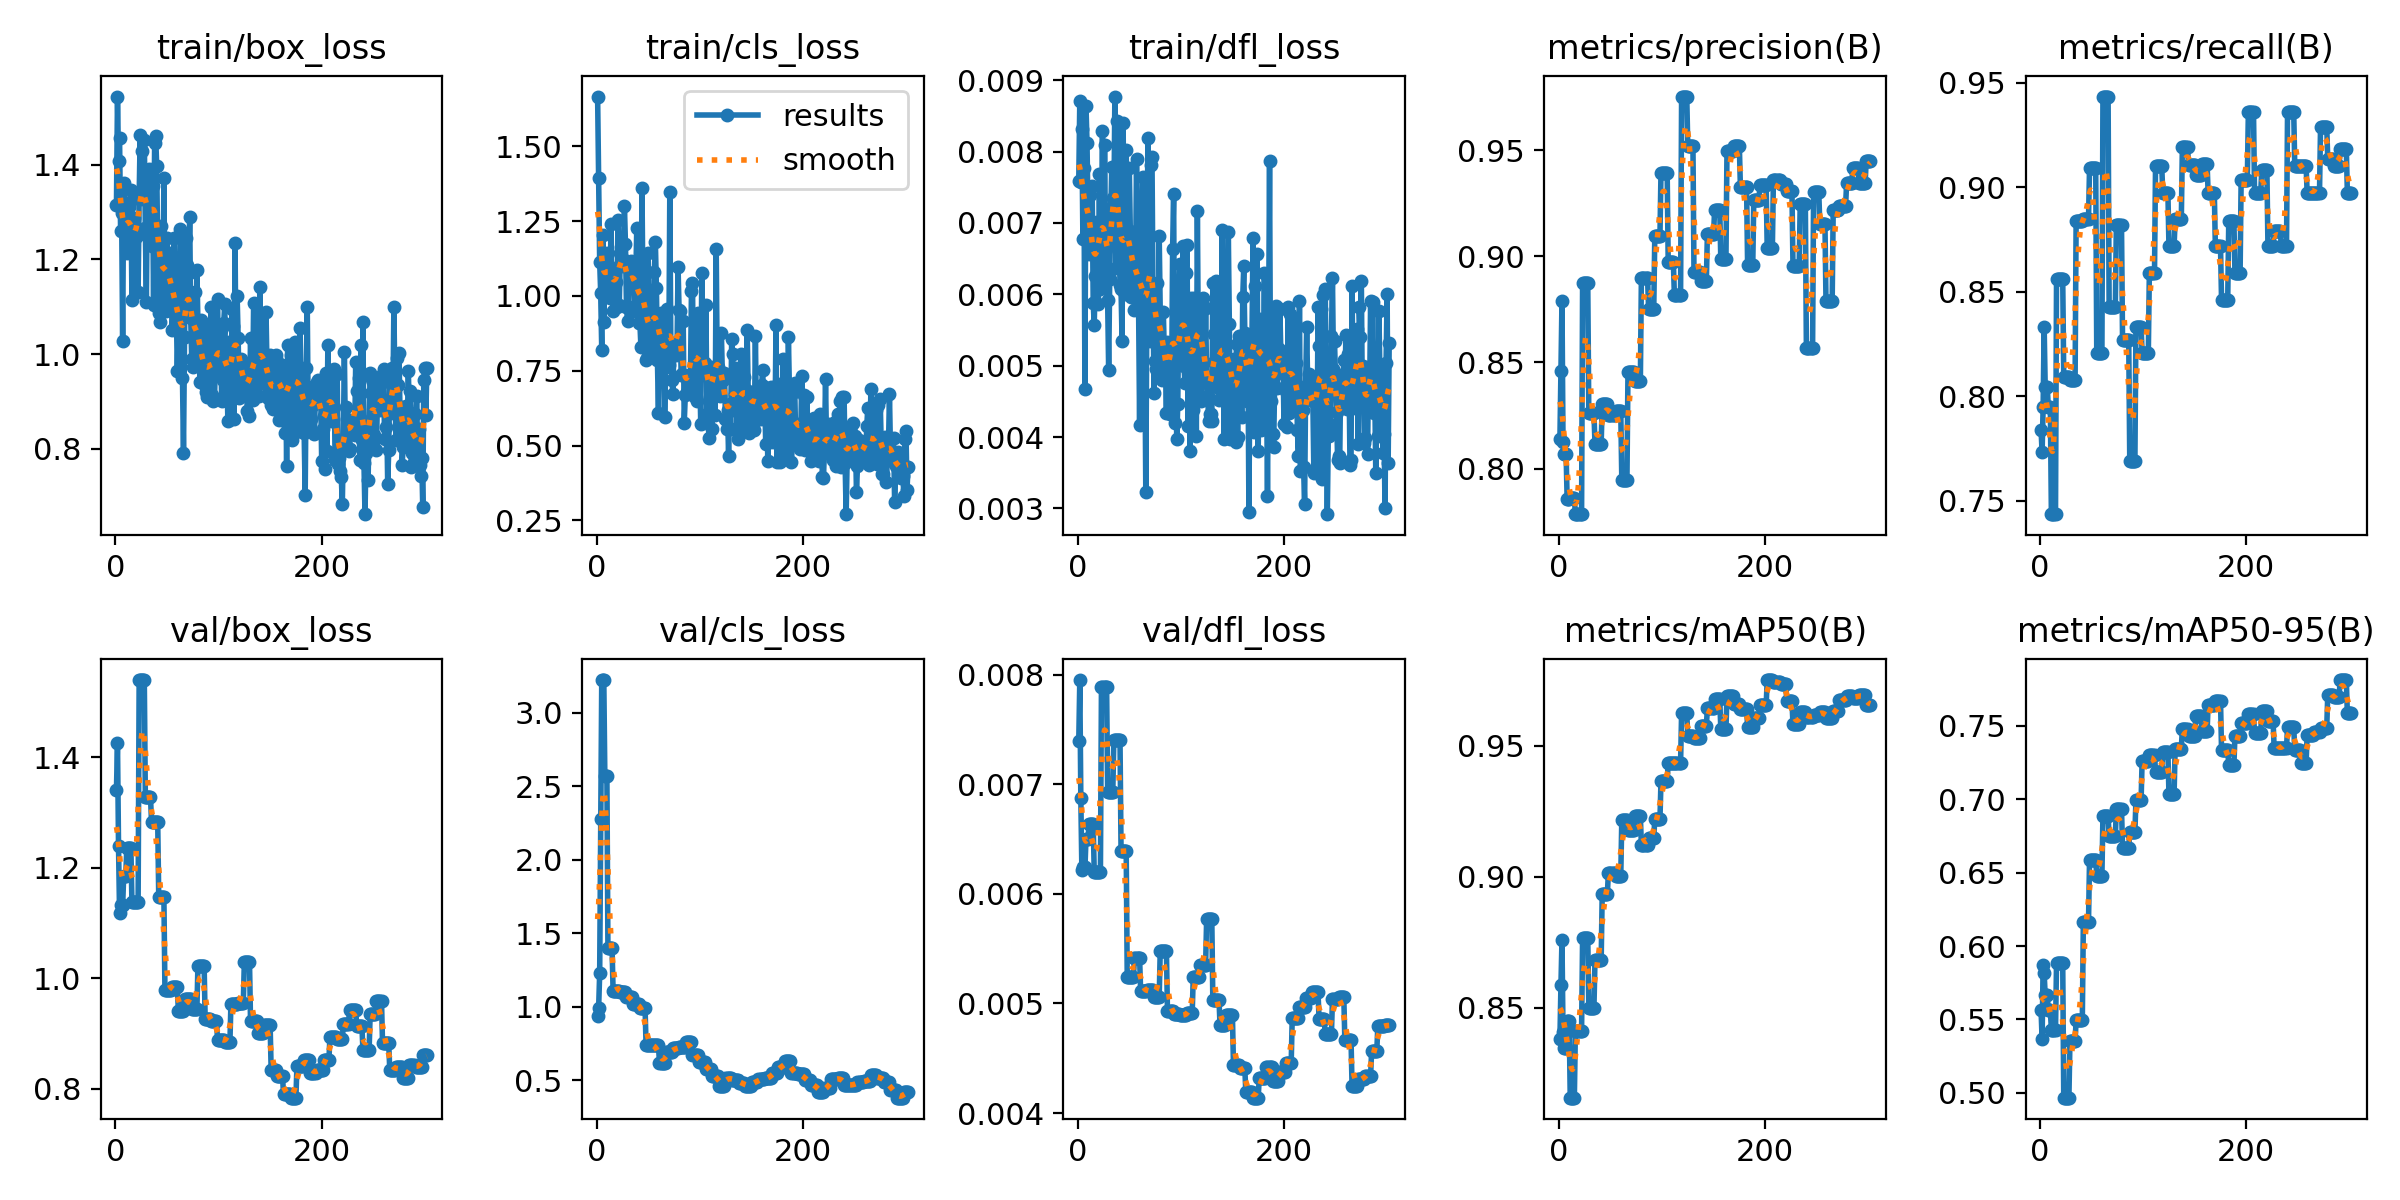

Source data for this figure (header and first rows):
epoch, time, train/box_loss, train/cls_loss, train/dfl_loss, metrics/precision(B), metrics/recall(B), metrics/mAP50(B), metrics/mAP50-95(B), val/box_loss, val/cls_loss, val/dfl_loss, lr/pg0, lr/pg1, lr/pg2
1, 1.074, 1.316, 1.666, 0.00759, 0.8137, 0.784, 0.8379, 0.5565, 1.341, 0.934, 0.00739, 0.0004, 0.0004, 0.0964
2, 3.17, 1.544, 1.395, 0.00871, 0.8457, 0.7731, 0.8586, 0.5367, 1.425, 0.9941, 0.00795, 0.0008991, 0.0008991, 0.0919
3, 4.335, 1.408, 1.113, 0.00757, 0.8789, 0.7949, 0.8758, 0.5874, 1.239, 1.226, 0.00687, 0.001397, 0.001397, 0.0874
4, 5.549, 1.456, 1.009, 0.00831, 0.8124, 0.8333, 0.8409, 0.5815, 1.119, 2.274, 0.00622, 0.001894, 0.001894, 0.08289
5, 6.741, 1.261, 0.8206, 0.00678, 0.8071, 0.8044, 0.8347, 0.5664, 1.132, 3.223, 0.00624, 0.00239, 0.00239, 0.07839
6, 7.872, 1.299, 1.203, 0.00777, 0.8071, 0.8044, 0.8347, 0.5664, 1.132, 3.223, 0.00624, 0.002886, 0.002886, 0.07389
7, 9.171, 1.028, 0.9132, 0.00467, 0.8071, 0.8044, 0.8347, 0.5664, 1.132, 3.223, 0.00624, 0.00338, 0.00338, 0.06938
8, 10.32, 1.362, 1.128, 0.00864, 0.7856, 0.7949, 0.8449, 0.5563, 1.185, 2.571, 0.0065, 0.003873, 0.003873, 0.06487
9, 11.43, 1.287, 1.133, 0.00812, 0.7856, 0.7949, 0.8449, 0.5563, 1.185, 2.571, 0.0065, 0.004365, 0.004365, 0.06037
10, 12.56, 1.278, 1.143, 0.00708, 0.7856, 0.7949, 0.8449, 0.5563, 1.185, 2.571, 0.0065, 0.004856, 0.004856, 0.05586
11, 13.67, 1.214, 1.04, 0.00656, 0.7861, 0.7436, 0.8157, 0.543, 1.235, 1.402, 0.00664, 0.005347, 0.005347, 0.05135
12, 14.76, 1.315, 1.1, 0.00739, 0.7861, 0.7436, 0.8157, 0.543, 1.235, 1.402, 0.00664, 0.005836, 0.005836, 0.04684
13, 15.95, 1.311, 0.9943, 0.00676, 0.7861, 0.7436, 0.8157, 0.543, 1.235, 1.402, 0.00664, 0.006324, 0.006324, 0.04232
14, 17, 1.322, 1.242, 0.00752, 0.7861, 0.7436, 0.8157, 0.543, 1.235, 1.402, 0.00664, 0.006811, 0.006811, 0.03781
15, 18.13, 1.347, 1.022, 0.00588, 0.7861, 0.7436, 0.8157, 0.543, 1.235, 1.402, 0.00664, 0.007297, 0.007297, 0.0333
16, 19.25, 1.114, 0.9505, 0.00557, 0.7785, 0.8561, 0.8412, 0.5882, 1.137, 1.11, 0.0062, 0.007783, 0.007783, 0.02878
17, 20.38, 1.269, 1.016, 0.00625, 0.7785, 0.8561, 0.8412, 0.5882, 1.137, 1.11, 0.0062, 0.008267, 0.008267, 0.02427
18, 21.54, 1.287, 1.088, 0.007, 0.7785, 0.8561, 0.8412, 0.5882, 1.137, 1.11, 0.0062, 0.00875, 0.00875, 0.01975
19, 22.87, 1.245, 1.046, 0.00701, 0.7785, 0.8561, 0.8412, 0.5882, 1.137, 1.11, 0.0062, 0.009232, 0.009232, 0.01523
20, 24.03, 1.249, 0.9618, 0.00587, 0.7785, 0.8561, 0.8412, 0.5882, 1.137, 1.11, 0.0062, 0.009714, 0.009714, 0.01071
21, 25.17, 1.249, 1.253, 0.00769, 0.7785, 0.8561, 0.8412, 0.5882, 1.137, 1.11, 0.0062, 0.009802, 0.009802, 0.009802
22, 26.32, 1.132, 0.9688, 0.00607, 0.7785, 0.8561, 0.8412, 0.5882, 1.137, 1.11, 0.0062, 0.009792, 0.009792, 0.009792
23, 27.51, 1.332, 1.144, 0.00675, 0.8875, 0.8093, 0.8767, 0.4968, 1.539, 1.102, 0.00789, 0.009782, 0.009782, 0.009782
24, 28.63, 1.463, 1.164, 0.00829, 0.8875, 0.8093, 0.8767, 0.4968, 1.539, 1.102, 0.00789, 0.009772, 0.009772, 0.009772
25, 29.83, 1.327, 1.1, 0.00613, 0.8875, 0.8093, 0.8767, 0.4968, 1.539, 1.102, 0.00789, 0.009762, 0.009762, 0.009762
26, 30.94, 1.43, 1.123, 0.00809, 0.8875, 0.8093, 0.8767, 0.4968, 1.539, 1.102, 0.00789, 0.009753, 0.009753, 0.009753
27, 32.01, 1.344, 1.301, 0.00664, 0.8875, 0.8093, 0.8767, 0.4968, 1.539, 1.102, 0.00789, 0.009743, 0.009743, 0.009743
28, 33.11, 1.453, 1.173, 0.00719, 0.8875, 0.8093, 0.8767, 0.4968, 1.539, 1.102, 0.00789, 0.009733, 0.009733, 0.009733
29, 34.22, 1.266, 0.9621, 0.00592, 0.8263, 0.8077, 0.85, 0.5351, 1.327, 1.064, 0.00693, 0.009723, 0.009723, 0.009723
30, 35.33, 1.11, 0.9169, 0.00494, 0.8263, 0.8077, 0.85, 0.5351, 1.327, 1.064, 0.00693, 0.009713, 0.009713, 0.009713
31, 36.57, 1.367, 0.9641, 0.00622, 0.8263, 0.8077, 0.85, 0.5351, 1.327, 1.064, 0.00693, 0.009703, 0.009703, 0.009703
32, 37.69, 1.351, 1.107, 0.00707, 0.8263, 0.8077, 0.85, 0.5351, 1.327, 1.064, 0.00693, 0.009693, 0.009693, 0.009693
33, 38.72, 1.391, 1.116, 0.00778, 0.8263, 0.8077, 0.85, 0.5351, 1.327, 1.064, 0.00693, 0.009683, 0.009683, 0.009683
34, 39.8, 1.277, 1.062, 0.00735, 0.8263, 0.8077, 0.85, 0.5351, 1.327, 1.064, 0.00693, 0.009673, 0.009673, 0.009673
35, 40.98, 1.229, 1.088, 0.00708, 0.8116, 0.8839, 0.868, 0.5496, 1.282, 1.018, 0.0074, 0.009663, 0.009663, 0.009663
36, 42.12, 1.356, 1.109, 0.00877, 0.8116, 0.8839, 0.868, 0.5496, 1.282, 1.018, 0.0074, 0.009654, 0.009654, 0.009654
37, 43.41, 1.105, 0.951, 0.00637, 0.8116, 0.8839, 0.868, 0.5496, 1.282, 1.018, 0.0074, 0.009644, 0.009644, 0.009644
38, 44.55, 1.446, 1.061, 0.00843, 0.8116, 0.8839, 0.868, 0.5496, 1.282, 1.018, 0.0074, 0.009634, 0.009634, 0.009634
39, 45.7, 1.462, 1.229, 0.00812, 0.8116, 0.8839, 0.868, 0.5496, 1.282, 1.018, 0.0074, 0.009624, 0.009624, 0.009624
40, 46.85, 1.397, 0.9589, 0.00694, 0.8116, 0.8839, 0.868, 0.5496, 1.282, 1.018, 0.0074, 0.009614, 0.009614, 0.009614
41, 47.97, 1.224, 0.9087, 0.00613, 0.8116, 0.8839, 0.868, 0.5496, 1.282, 1.018, 0.0074, 0.009604, 0.009604, 0.009604
42, 49.27, 1.087, 0.9101, 0.00607, 0.8302, 0.8846, 0.8934, 0.6163, 1.146, 0.9935, 0.00639, 0.009594, 0.009594, 0.009594
43, 50.38, 1.068, 0.8292, 0.00534, 0.8302, 0.8846, 0.8934, 0.6163, 1.146, 0.9935, 0.00639, 0.009584, 0.009584, 0.009584
44, 51.5, 1.271, 1.361, 0.0084, 0.8302, 0.8846, 0.8934, 0.6163, 1.146, 0.9935, 0.00639, 0.009574, 0.009574, 0.009574
45, 52.68, 1.158, 0.9926, 0.00659, 0.8302, 0.8846, 0.8934, 0.6163, 1.146, 0.9935, 0.00639, 0.009564, 0.009564, 0.009564
46, 53.85, 1.107, 1.017, 0.00601, 0.8302, 0.8846, 0.8934, 0.6163, 1.146, 0.9935, 0.00639, 0.009555, 0.009555, 0.009555
47, 54.98, 1.372, 0.9671, 0.00802, 0.8302, 0.8846, 0.8934, 0.6163, 1.146, 0.9935, 0.00639, 0.009545, 0.009545, 0.009545
48, 56.31, 1.095, 0.7873, 0.00675, 0.8254, 0.9091, 0.9015, 0.6583, 0.979, 0.7364, 0.00524, 0.009535, 0.009535, 0.009535
49, 57.45, 1.092, 0.7944, 0.00602, 0.8254, 0.9091, 0.9015, 0.6583, 0.979, 0.7364, 0.00524, 0.009525, 0.009525, 0.009525
50, 58.59, 1.245, 1.143, 0.00777, 0.8254, 0.9091, 0.9015, 0.6583, 0.979, 0.7364, 0.00524, 0.009515, 0.009515, 0.009515
51, 59.74, 1.193, 0.8691, 0.00689, 0.8254, 0.9091, 0.9015, 0.6583, 0.979, 0.7364, 0.00524, 0.009505, 0.009505, 0.009505
52, 60.9, 1.151, 0.8213, 0.00596, 0.8254, 0.9091, 0.9015, 0.6583, 0.979, 0.7364, 0.00524, 0.009495, 0.009495, 0.009495
53, 62.04, 1.214, 0.8366, 0.00622, 0.8254, 0.9091, 0.9015, 0.6583, 0.979, 0.7364, 0.00524, 0.009485, 0.009485, 0.009485
54, 63.21, 1.147, 0.8656, 0.00647, 0.8254, 0.9091, 0.9015, 0.6583, 0.979, 0.7364, 0.00524, 0.009475, 0.009475, 0.009475
55, 64.6, 1.05, 0.8097, 0.00578, 0.8273, 0.8205, 0.9001, 0.6481, 0.9848, 0.7378, 0.00541, 0.009465, 0.009465, 0.009465
56, 65.7, 1.091, 1.079, 0.00609, 0.8273, 0.8205, 0.9001, 0.6481, 0.9848, 0.7378, 0.00541, 0.009456, 0.009456, 0.009456
57, 66.8, 1.245, 1.179, 0.00789, 0.8273, 0.8205, 0.9001, 0.6481, 0.9848, 0.7378, 0.00541, 0.009446, 0.009446, 0.009446
58, 67.9, 1.138, 1.026, 0.00664, 0.8273, 0.8205, 0.9001, 0.6481, 0.9848, 0.7378, 0.00541, 0.009436, 0.009436, 0.009436
59, 69.02, 1.104, 0.7854, 0.00585, 0.8273, 0.8205, 0.9001, 0.6481, 0.9848, 0.7378, 0.00541, 0.009426, 0.009426, 0.009426
60, 70.3, 0.9635, 0.6103, 0.00417, 0.8273, 0.8205, 0.9001, 0.6481, 0.9848, 0.7378, 0.00541, 0.009416, 0.009416, 0.009416
... 242 more rows
